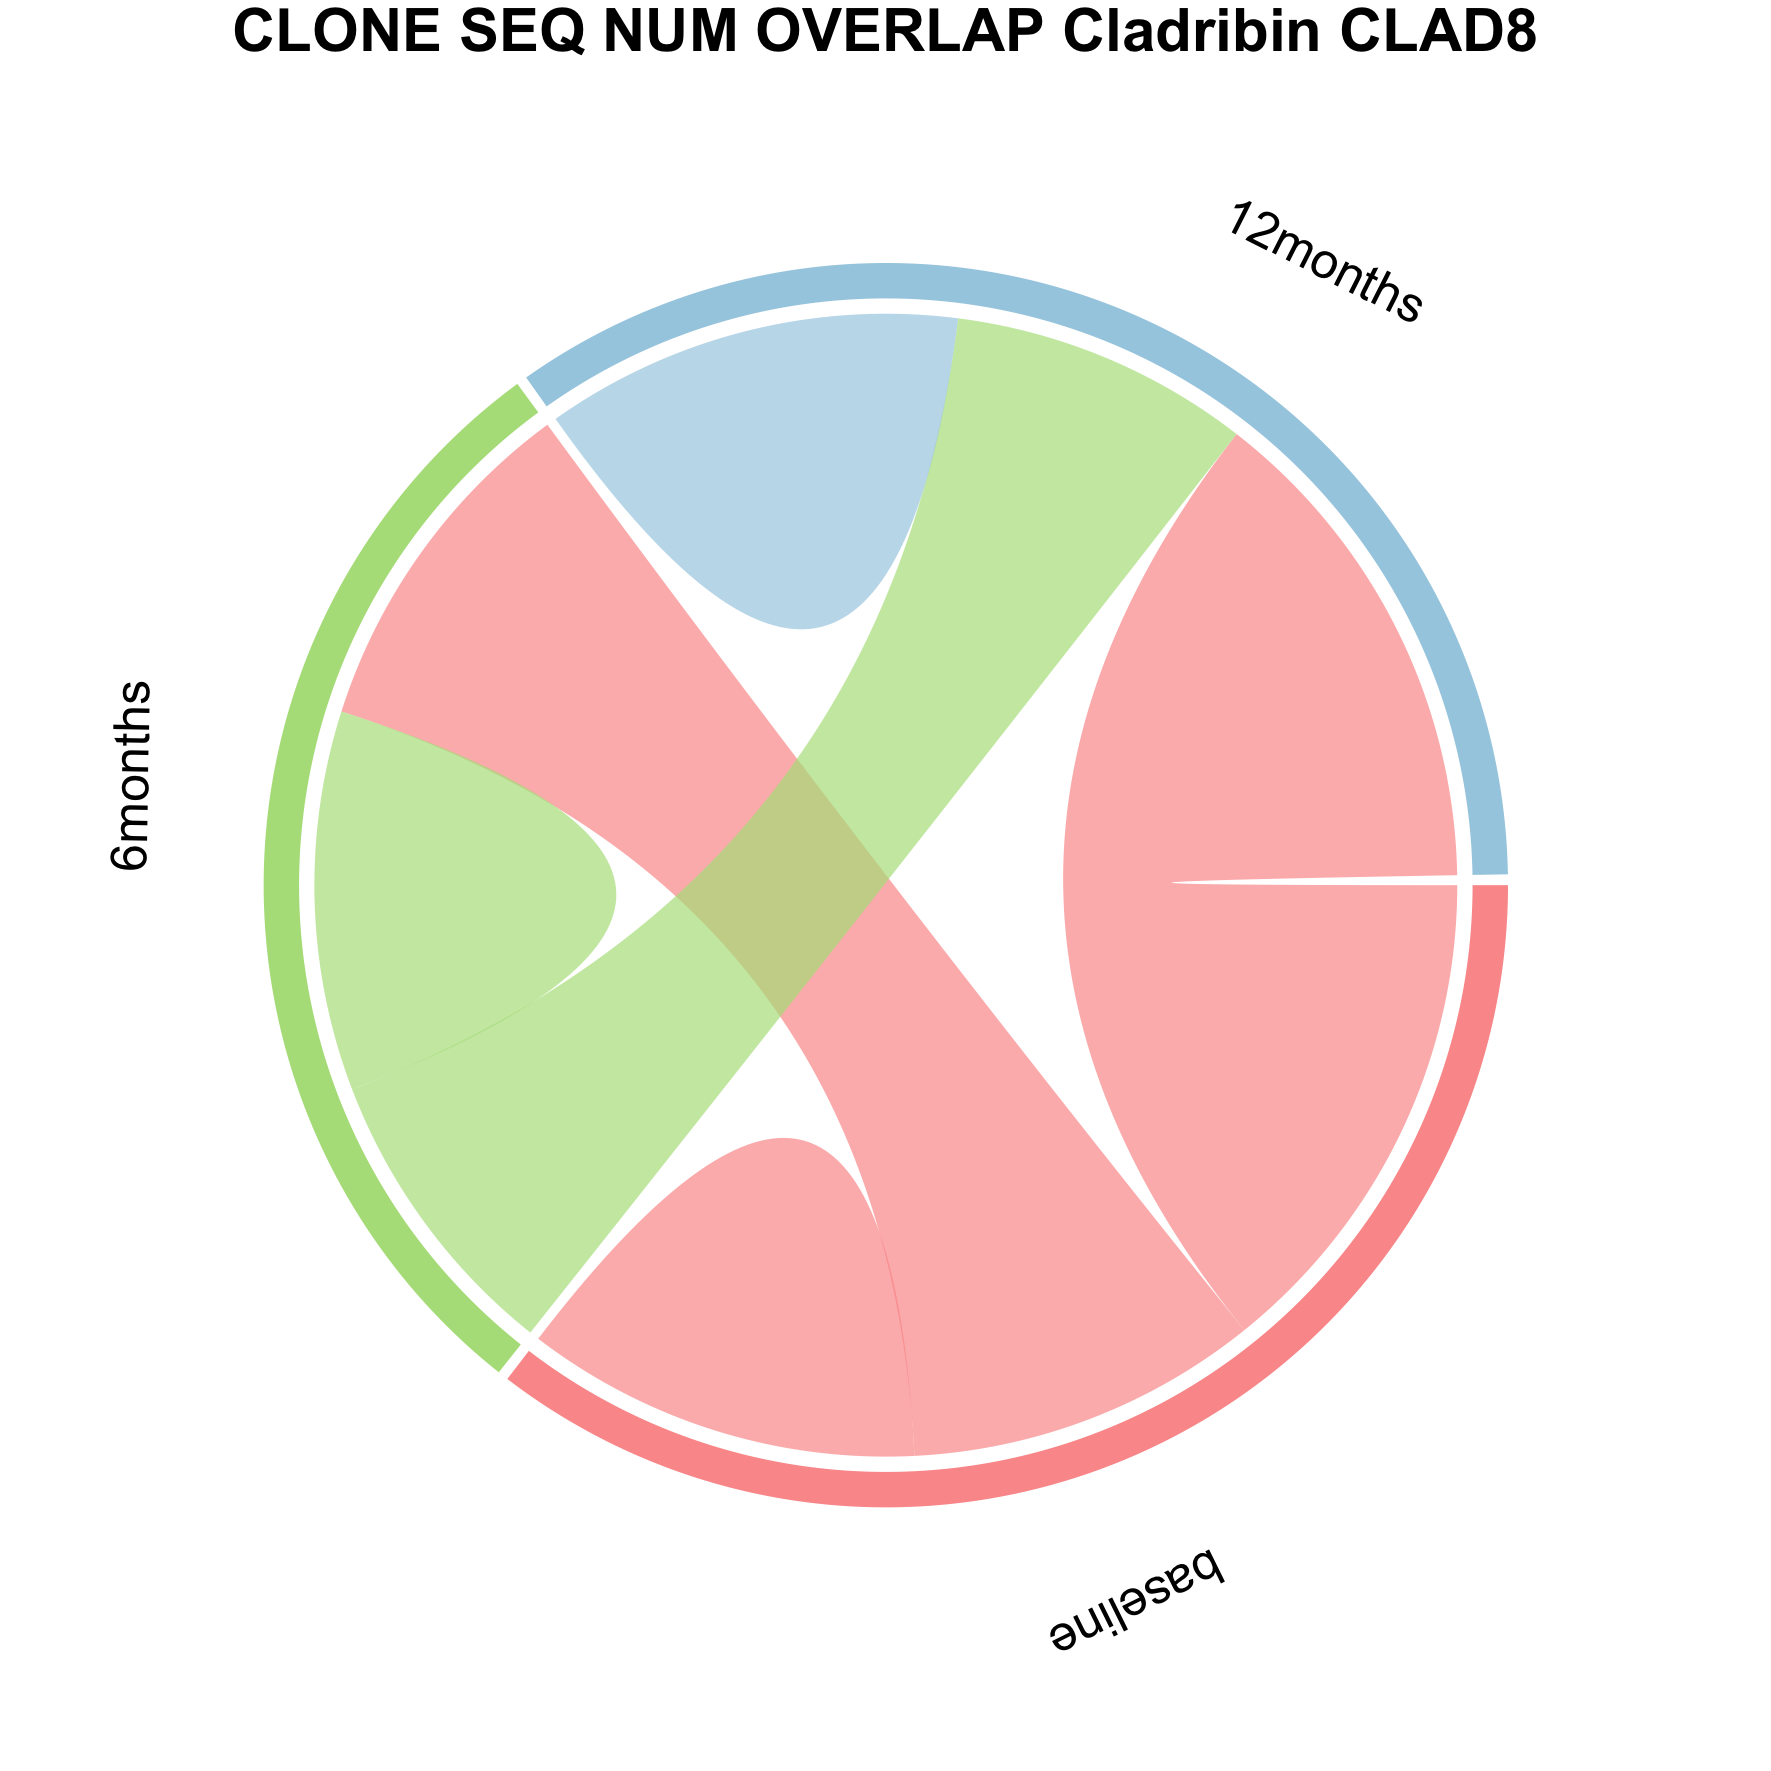

The data file committed next to this chart (first rows):
from	to	value	patient
baseline	6months	56.47	CLAD8
baseline	12months	80.23	CLAD8
6months	12months	48	CLAD8
12months	12months	66.82	CLAD8
6months	6months	60.6	CLAD8
baseline	baseline	63.3	CLAD8
